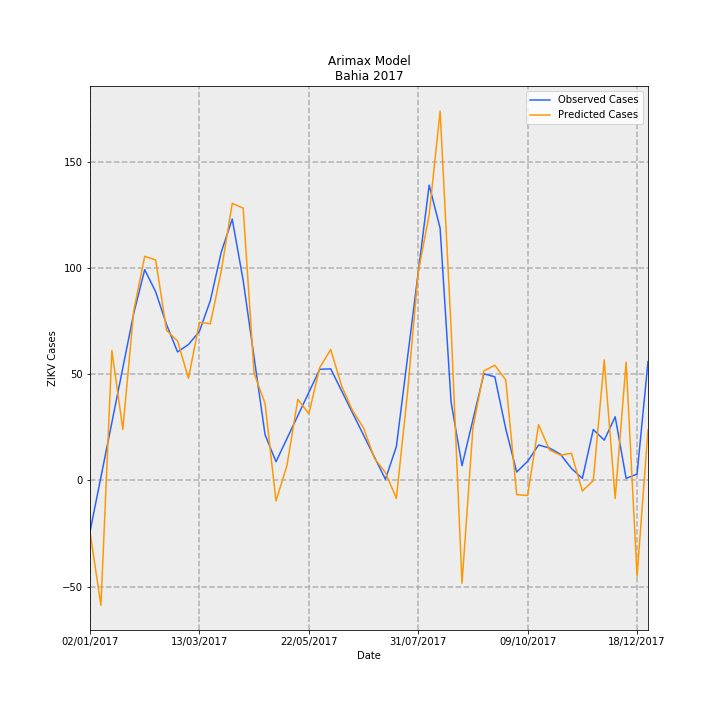

The table this chart was drawn from, first rows:
Date, predictions_incidence, observed_incidence, Predicted Cases, Observed Cases, error
02/01/2017, -0.1584, -0.1568, -24.3, -24.06, -0.2454
09/01/2017, -0.3832, 0.01074, -58.81, 1.648, -60.45
16/01/2017, 0.3993, 0.1783, 61.27, 27.35, 33.92
23/01/2017, 0.1566, 0.3458, 24.03, 53.06, -29.02
30/01/2017, 0.5214, 0.5133, 80, 78.76, 1.239
06/02/2017, 0.6882, 0.6472, 105.6, 99.31, 6.296
13/02/2017, 0.6771, 0.5795, 103.9, 88.93, 14.97
20/02/2017, 0.4609, 0.4783, 70.72, 73.39, -2.666
27/02/2017, 0.4283, 0.3947, 65.72, 60.57, 5.152
06/03/2017, 0.3136, 0.4174, 48.13, 64.04, -15.92
13/03/2017, 0.4854, 0.4577, 74.49, 70.23, 4.255
20/03/2017, 0.481, 0.5524, 73.8, 84.77, -10.97
27/03/2017, 0.6439, 0.7016, 98.8, 107.7, -8.856
03/04/2017, 0.8508, 0.8025, 130.5, 123.1, 7.414
10/04/2017, 0.836, 0.614, 128.3, 94.21, 34.07
17/04/2017, 0.3285, 0.3772, 50.4, 57.89, -7.485
24/04/2017, 0.2362, 0.1405, 36.24, 21.56, 14.68
01/05/2017, -0.06297, 0.05759, -9.663, 8.837, -18.5
08/05/2017, 0.04589, 0.1285, 7.042, 19.72, -12.67
15/05/2017, 0.2491, 0.1994, 38.22, 30.6, 7.628
22/05/2017, 0.2048, 0.2703, 31.43, 41.47, -10.05
29/05/2017, 0.3468, 0.3412, 53.21, 52.35, 0.8596
05/06/2017, 0.4019, 0.3427, 61.67, 52.59, 9.077
12/06/2017, 0.2899, 0.275, 44.49, 42.19, 2.297
19/06/2017, 0.2144, 0.2072, 32.9, 31.79, 1.114
26/06/2017, 0.1616, 0.1394, 24.8, 21.39, 3.407
03/07/2017, 0.06811, 0.07161, 10.45, 10.99, -0.5376
10/07/2017, 0.02431, 0.003831, 3.731, 0.5878, 3.143
17/07/2017, -0.05498, 0.1038, -8.437, 15.93, -24.37
24/07/2017, 0.2626, 0.3715, 40.29, 57.01, -16.72
31/07/2017, 0.6394, 0.6393, 98.12, 98.09, 0.02444
07/08/2017, 0.8166, 0.907, 125.3, 139.2, -13.87
14/08/2017, 1.134, 0.7744, 174, 118.8, 55.19
21/08/2017, 0.4699, 0.2414, 72.1, 37.04, 35.07
28/08/2017, -0.3157, 0.04539, -48.44, 6.965, -55.41
04/09/2017, 0.1617, 0.1865, 24.8, 28.61, -3.808
11/09/2017, 0.3362, 0.3275, 51.59, 50.26, 1.331
18/09/2017, 0.3539, 0.3182, 54.3, 48.82, 5.478
25/09/2017, 0.3085, 0.1584, 47.34, 24.3, 23.03
02/10/2017, -0.04346, 0.02607, -6.669, 4.0, -10.67
09/10/2017, -0.04626, 0.0587, -7.099, 9.008, -16.11
16/10/2017, 0.1711, 0.1089, 26.25, 16.71, 9.54
23/10/2017, 0.09372, 0.09959, 14.38, 15.28, -0.9003
30/10/2017, 0.07762, 0.08035, 11.91, 12.33, -0.4176
06/11/2017, 0.08352, 0.03696, 12.82, 5.671, 7.144
13/11/2017, -0.03251, 0.006517, -4.989, 1.0, -5.989
20/11/2017, -0.0001387, 0.1564, -0.02128, 24.0, -24.02
27/11/2017, 0.3701, 0.1238, 56.79, 19.0, 37.79
04/12/2017, -0.05507, 0.1955, -8.45, 30, -38.45
11/12/2017, 0.3636, 0.006517, 55.8, 1.0, 54.8
18/12/2017, -0.2937, 0.01955, -45.07, 3.0, -48.07
25/12/2017, 0.1556, 0.365, 23.88, 56.0, -32.12
